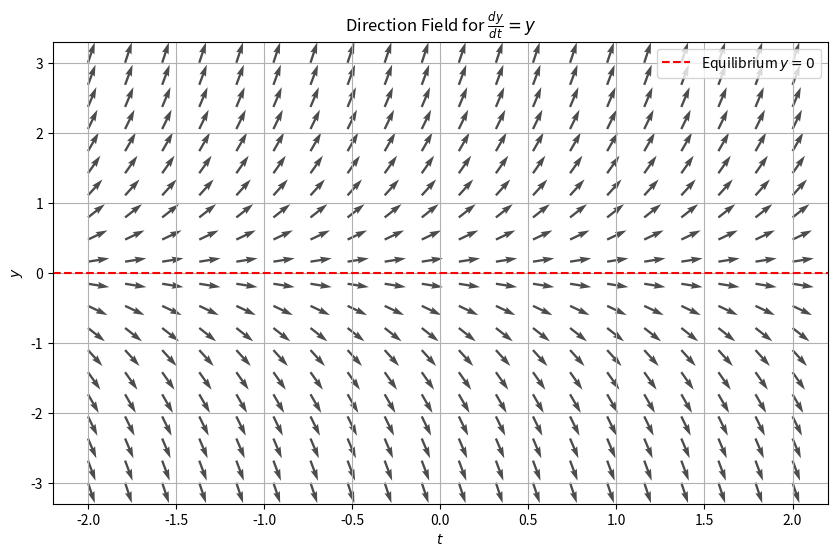

Reproduce this figure in Python.
import matplotlib.pyplot as plt
import numpy as np

# Create grid
t = np.linspace(-2, 2, 20)
y = np.linspace(-3, 3, 20)
T, Y = np.meshgrid(t, y)

# dy/dt = y (slope at each point)
dT = np.ones_like(T)  # dt component = 1 (moving forward in time)
dY = Y  # dy component = y

# Normalize for consistent arrow lengths
magnitude = np.sqrt(dT**2 + dY**2)
dT_norm = dT / magnitude
dY_norm = dY / magnitude

# Plot
plt.figure(figsize=(10, 6))
plt.quiver(T, Y, dT_norm, dY_norm, alpha=0.7)
plt.xlabel("$t$")
plt.ylabel("$y$")
plt.title(r"Direction Field for $\frac{dy}{dt} = y$")
plt.axhline(y=0, color="red", linestyle="--", label="Equilibrium $y=0$")
plt.legend()
plt.grid(True)
plt.show()
